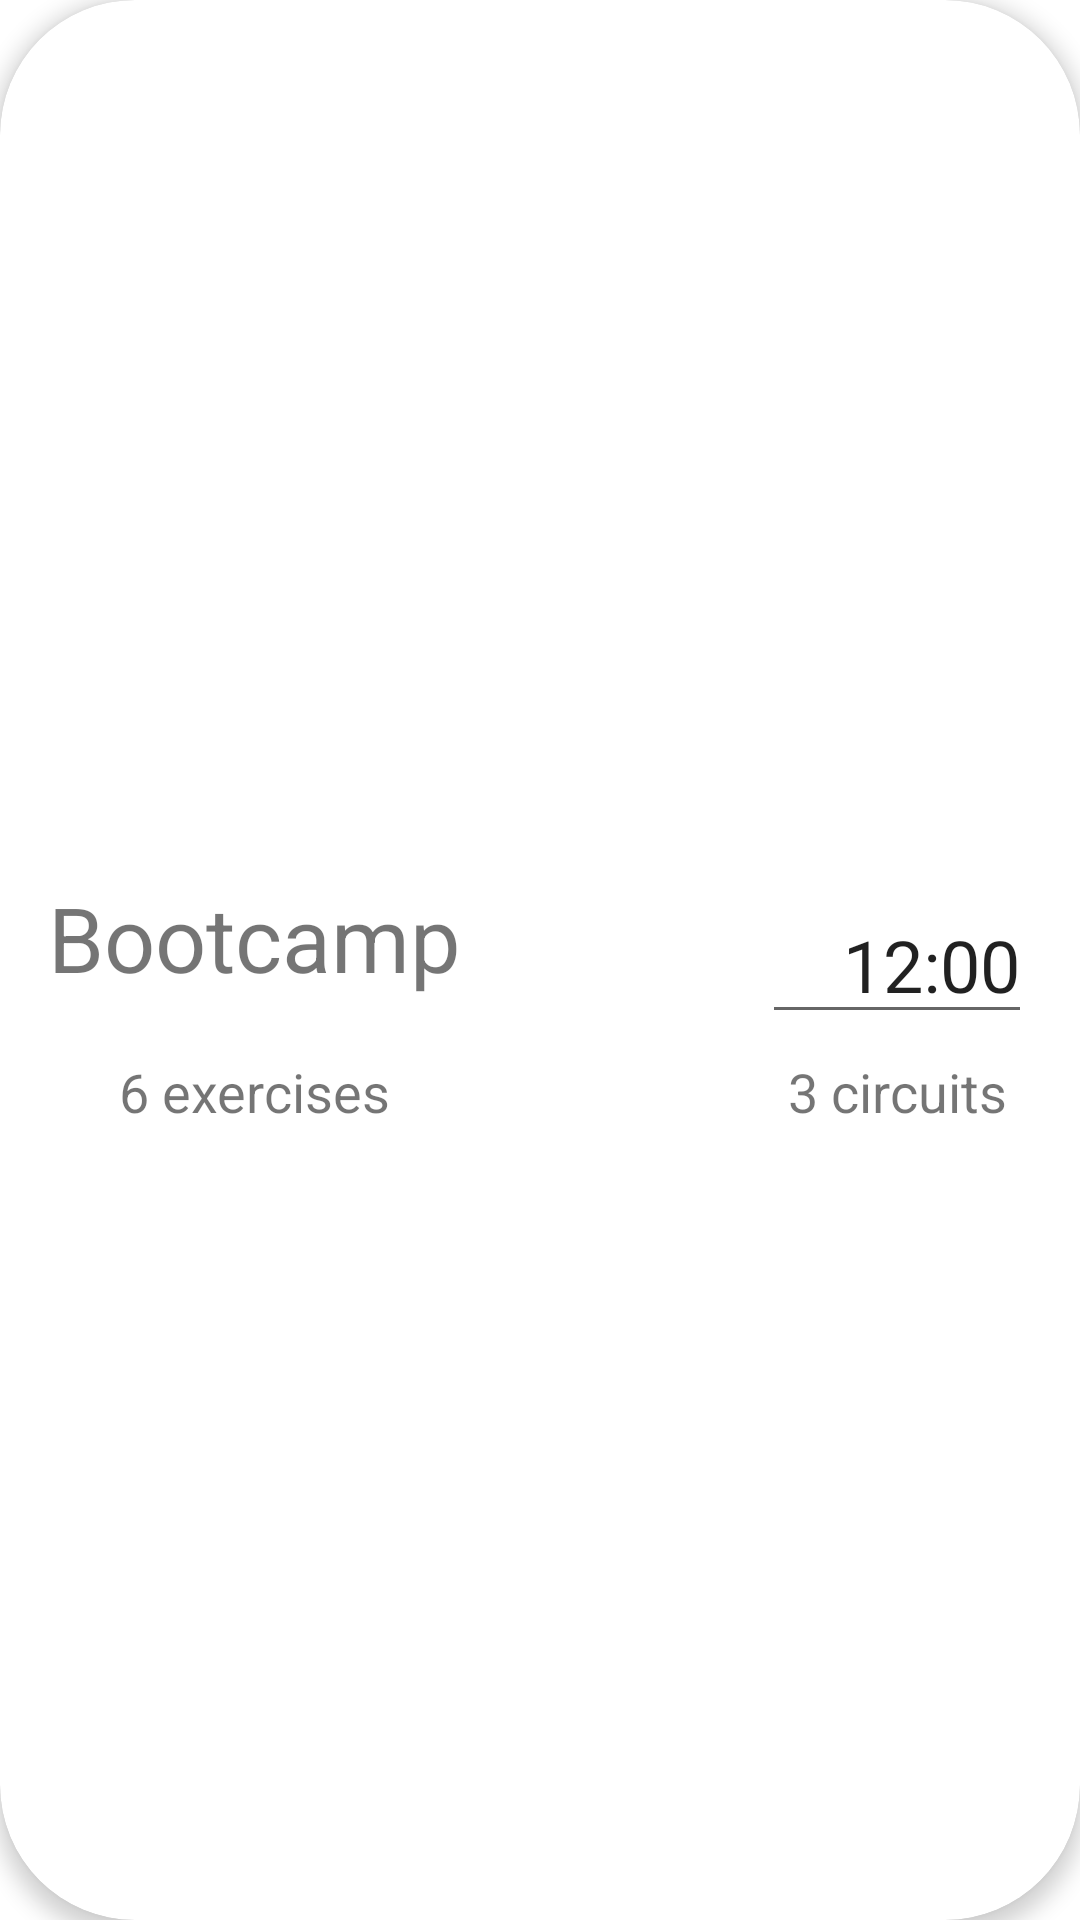

Here is an Android app screen rendered from its layout file. Give the layout XML and the strings, colors and styles it references.
<!-- AndroidManifest.xml: application theme AppTheme -->
<!-- res/layout/routine_card.xml -->
<?xml version="1.0" encoding="utf-8"?>
<androidx.cardview.widget.CardView
        xmlns:android="http://schemas.android.com/apk/res/android"
        xmlns:app="http://schemas.android.com/apk/res-auto"
        android:id="@+id/routine_cardview"
        android:layout_width="match_parent"
        android:layout_height="150dp"
        android:layout_margin="4dp"
        android:clickable="true"
        android:focusable="true"
        app:cardCornerRadius="45dp"
        app:cardElevation="4dp">

    <androidx.constraintlayout.widget.ConstraintLayout
            android:layout_width="match_parent"
            android:layout_height="match_parent">

        <TextView
                android:text="Bootcamp"
                android:layout_width="wrap_content"
                android:layout_height="wrap_content"
                android:id="@+id/routine_name_tv" android:textSize="30sp" app:layout_constraintStart_toStartOf="parent"
                android:layout_marginStart="16dp" app:layout_constraintTop_toTopOf="parent"
                android:layout_marginTop="28dp" app:layout_constraintVertical_chainStyle="packed"
                android:layout_marginBottom="3dp" app:layout_constraintBottom_toTopOf="@+id/routine_exercise_count"/>
        <EditText
                android:layout_width="90dp"
                android:layout_height="wrap_content"
                android:inputType="time"
                android:ems="10"
                android:id="@+id/routine_duration"
                android:text="12:00" android:textSize="24sp" android:layout_marginEnd="16dp"
                app:layout_constraintEnd_toEndOf="parent" android:textAlignment="textEnd"
                app:layout_constraintTop_toTopOf="parent" app:layout_constraintBottom_toBottomOf="parent"/>
        <TextView
                android:text="6 exercises"
                android:layout_width="wrap_content"
                android:layout_height="wrap_content"
                android:id="@+id/routine_exercise_count" app:layout_constraintEnd_toEndOf="@+id/routine_name_tv"
                app:layout_constraintStart_toStartOf="@+id/routine_name_tv"
                android:textSize="18sp"
                app:layout_constraintBottom_toBottomOf="parent"
                android:layout_marginTop="16dp" app:layout_constraintTop_toBottomOf="@+id/routine_name_tv"/>
        <TextView
                android:text="3 circuits"
                android:layout_width="wrap_content"
                android:layout_height="wrap_content"
                android:id="@+id/routine_circuit_count"
                android:textSize="18sp"
                app:layout_constraintEnd_toEndOf="@+id/routine_duration"
                app:layout_constraintStart_toStartOf="@+id/routine_duration"
                app:layout_constraintTop_toTopOf="@+id/routine_exercise_count"
                app:layout_constraintBottom_toBottomOf="@+id/routine_exercise_count"/>
    </androidx.constraintlayout.widget.ConstraintLayout>
</androidx.cardview.widget.CardView>
<!-- resources referenced by this layout -->
<resources>
  <style name="AppTheme" parent="Theme.MaterialComponents.Light.DarkActionBar">
          
          <item name="colorPrimary">@color/colorPrimary</item>
          <item name="colorPrimaryDark">@color/colorPrimaryDark</item>
          <item name="colorAccent">@color/colorAccent</item>
  
          <item name="windowActionBar">false</item>
          <item name="windowNoTitle">true</item>
      </style>
  <!-- not gathered from this repository: default colours our renderer supplied (Android Studio template values) -->
  <color name="colorPrimary">#FF6200EE</color>
  <color name="colorPrimaryDark">#FF3700B3</color>
  <color name="colorAccent">#FF03DAC5</color>
</resources>
